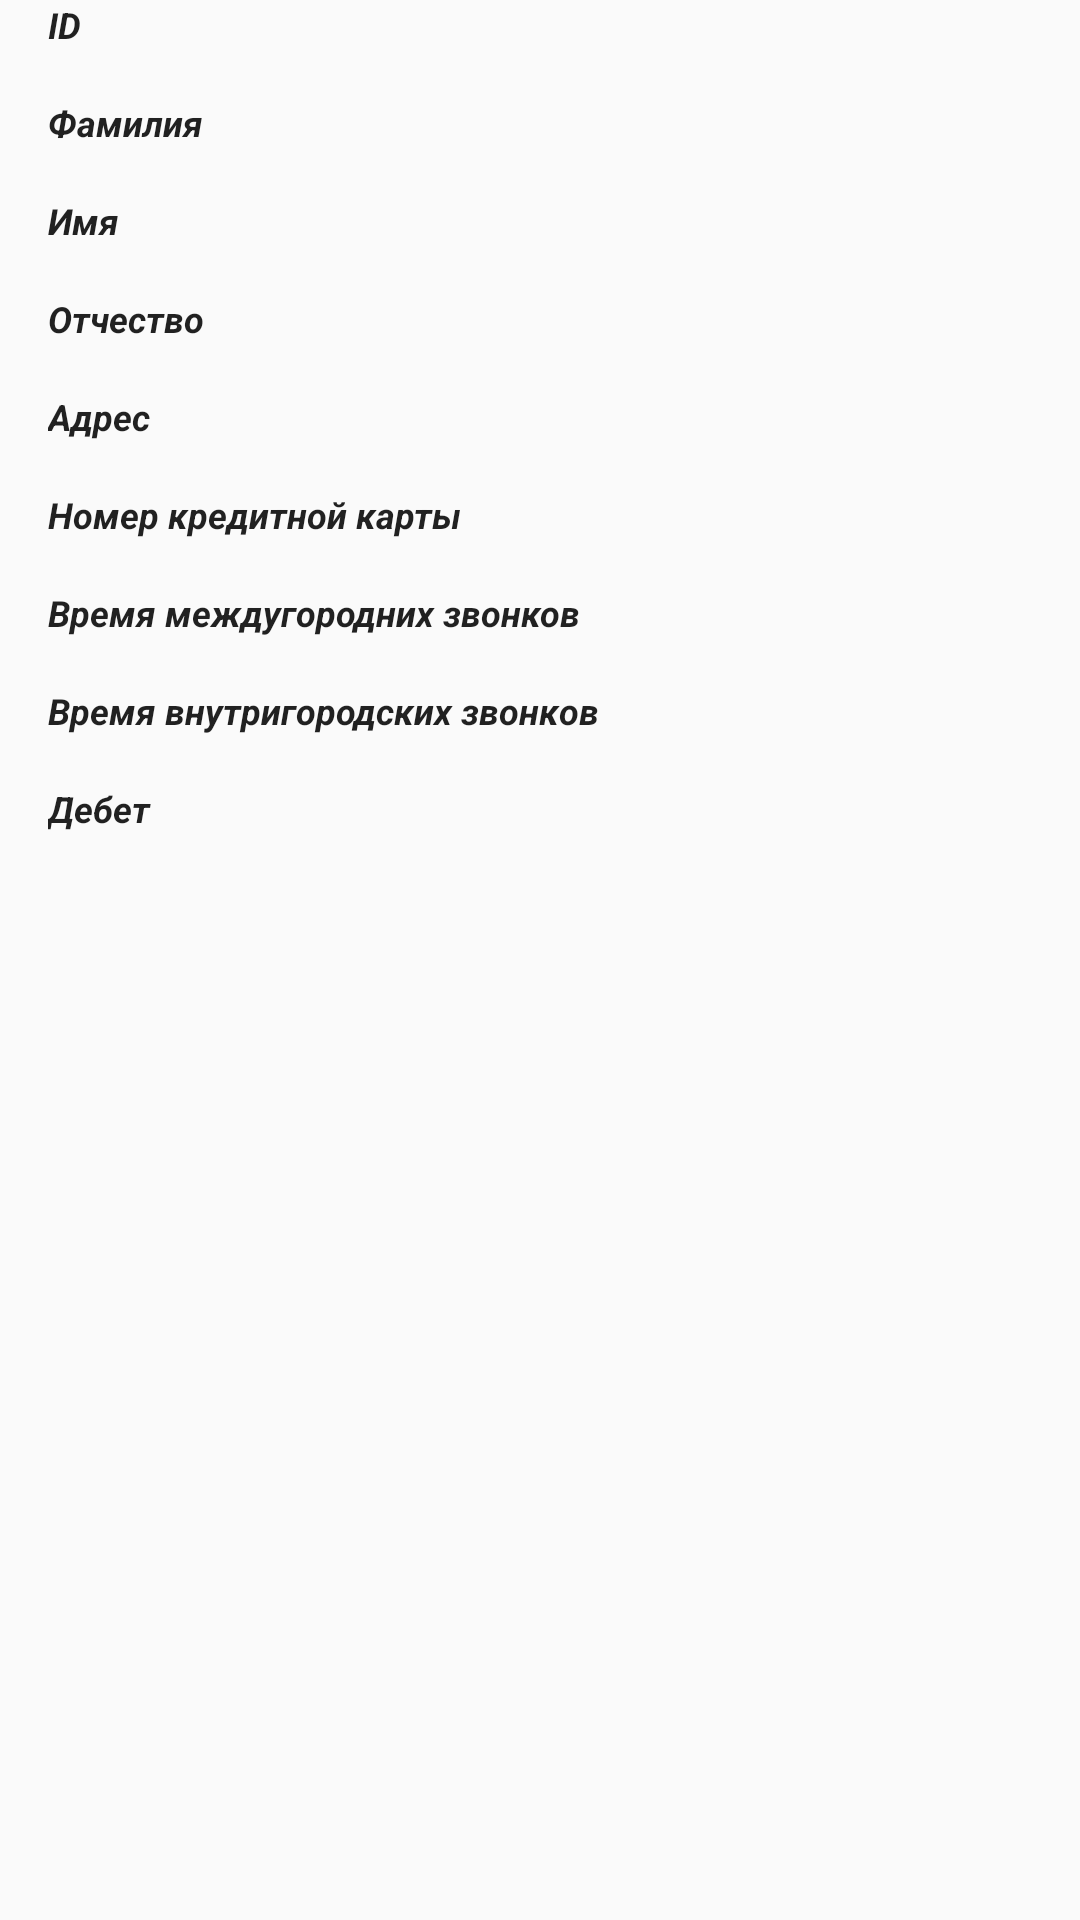

Reconstruct the res/layout file that produces this screen, plus the resources it refers to.
<!-- AndroidManifest.xml: application theme AppTheme.NoActionBar -->
<!-- res/layout/custom_list_item.xml -->
<?xml version="1.0" encoding="utf-8"?>
<LinearLayout
    xmlns:android="http://schemas.android.com/apk/res/android"
    android:layout_height="wrap_content"
    android:layout_width="match_parent"
    android:orientation="vertical">

    <TextView xmlns:android="http://schemas.android.com/apk/res/android"
        android:text="@string/ID"
        android:layout_width="match_parent"
        android:layout_height="wrap_content"
        android:textAppearance="?android:attr/textAppearanceListItemSmall"
        android:gravity="center_vertical"
        android:textSize="12dip"
        android:textStyle="bold|italic"
        android:paddingStart="?android:attr/listPreferredItemPaddingStart"
        android:paddingEnd="?android:attr/listPreferredItemPaddingEnd" />

    <TextView xmlns:android="http://schemas.android.com/apk/res/android"
        android:id="@+id/text1"
        android:layout_width="match_parent"
        android:layout_height="wrap_content"
        android:textAppearance="?android:attr/textAppearanceListItemSmall"
        android:gravity="center_vertical"
        android:textSize="12dip"
        android:paddingStart="?android:attr/listPreferredItemPaddingStart"
        android:paddingEnd="?android:attr/listPreferredItemPaddingEnd" />

    <TextView xmlns:android="http://schemas.android.com/apk/res/android"
        android:text="@string/surname"
        android:layout_width="match_parent"
        android:layout_height="wrap_content"
        android:textAppearance="?android:attr/textAppearanceListItemSmall"
        android:gravity="center_vertical"
        android:textSize="12dip"
        android:textStyle="bold|italic"
        android:paddingStart="?android:attr/listPreferredItemPaddingStart"
        android:paddingEnd="?android:attr/listPreferredItemPaddingEnd" />

    <TextView xmlns:android="http://schemas.android.com/apk/res/android"
        android:id="@+id/text2"
        android:layout_width="match_parent"
        android:layout_height="wrap_content"
        android:textAppearance="?android:attr/textAppearanceListItemSmall"
        android:gravity="center_vertical"
        android:textSize="12dip"
        android:paddingStart="?android:attr/listPreferredItemPaddingStart"
        android:paddingEnd="?android:attr/listPreferredItemPaddingEnd" />

    <TextView xmlns:android="http://schemas.android.com/apk/res/android"
        android:text="@string/firstname"
        android:layout_width="match_parent"
        android:layout_height="wrap_content"
        android:textAppearance="?android:attr/textAppearanceListItemSmall"
        android:gravity="center_vertical"
        android:textSize="12dip"
        android:textStyle="bold|italic"
        android:paddingStart="?android:attr/listPreferredItemPaddingStart"
        android:paddingEnd="?android:attr/listPreferredItemPaddingEnd" />

    <TextView xmlns:android="http://schemas.android.com/apk/res/android"
        android:id="@+id/text3"
        android:layout_width="match_parent"
        android:layout_height="wrap_content"
        android:textAppearance="?android:attr/textAppearanceListItemSmall"
        android:gravity="center_vertical"
        android:textSize="12dip"
        android:paddingStart="?android:attr/listPreferredItemPaddingStart"
        android:paddingEnd="?android:attr/listPreferredItemPaddingEnd" />

    <TextView xmlns:android="http://schemas.android.com/apk/res/android"
        android:text="@string/patronymic"
        android:layout_width="match_parent"
        android:layout_height="wrap_content"
        android:textAppearance="?android:attr/textAppearanceListItemSmall"
        android:gravity="center_vertical"
        android:textSize="12dip"
        android:textStyle="bold|italic"
        android:paddingStart="?android:attr/listPreferredItemPaddingStart"
        android:paddingEnd="?android:attr/listPreferredItemPaddingEnd" />

    <TextView xmlns:android="http://schemas.android.com/apk/res/android"
        android:id="@+id/text4"
        android:layout_width="match_parent"
        android:layout_height="wrap_content"
        android:textAppearance="?android:attr/textAppearanceListItemSmall"
        android:gravity="center_vertical"
        android:textSize="12dip"
        android:paddingStart="?android:attr/listPreferredItemPaddingStart"
        android:paddingEnd="?android:attr/listPreferredItemPaddingEnd" />

    <TextView xmlns:android="http://schemas.android.com/apk/res/android"
        android:text="@string/address"
        android:layout_width="match_parent"
        android:layout_height="wrap_content"
        android:textAppearance="?android:attr/textAppearanceListItemSmall"
        android:gravity="center_vertical"
        android:textSize="12dip"
        android:textStyle="bold|italic"
        android:paddingStart="?android:attr/listPreferredItemPaddingStart"
        android:paddingEnd="?android:attr/listPreferredItemPaddingEnd" />

    <TextView xmlns:android="http://schemas.android.com/apk/res/android"
        android:id="@+id/text5"
        android:layout_width="match_parent"
        android:layout_height="wrap_content"
        android:textAppearance="?android:attr/textAppearanceListItemSmall"
        android:gravity="center_vertical"
        android:textSize="12dip"
        android:paddingStart="?android:attr/listPreferredItemPaddingStart"
        android:paddingEnd="?android:attr/listPreferredItemPaddingEnd" />

    <TextView xmlns:android="http://schemas.android.com/apk/res/android"
        android:text="@string/creditCard"
        android:layout_width="match_parent"
        android:layout_height="wrap_content"
        android:textAppearance="?android:attr/textAppearanceListItemSmall"
        android:gravity="center_vertical"
        android:textSize="12dip"
        android:textStyle="bold|italic"
        android:paddingStart="?android:attr/listPreferredItemPaddingStart"
        android:paddingEnd="?android:attr/listPreferredItemPaddingEnd" />

    <TextView xmlns:android="http://schemas.android.com/apk/res/android"
        android:id="@+id/text6"
        android:layout_width="match_parent"
        android:layout_height="wrap_content"
        android:textAppearance="?android:attr/textAppearanceListItemSmall"
        android:gravity="center_vertical"
        android:textSize="12dip"
        android:paddingStart="?android:attr/listPreferredItemPaddingStart"
        android:paddingEnd="?android:attr/listPreferredItemPaddingEnd" />

    <TextView xmlns:android="http://schemas.android.com/apk/res/android"
        android:text="@string/timeLongDistanceCalls"
        android:layout_width="match_parent"
        android:layout_height="wrap_content"
        android:textAppearance="?android:attr/textAppearanceListItemSmall"
        android:gravity="center_vertical"
        android:textSize="12dip"
        android:textStyle="bold|italic"
        android:paddingStart="?android:attr/listPreferredItemPaddingStart"
        android:paddingEnd="?android:attr/listPreferredItemPaddingEnd" />

    <TextView xmlns:android="http://schemas.android.com/apk/res/android"
        android:id="@+id/text7"
        android:layout_width="match_parent"
        android:layout_height="wrap_content"
        android:textAppearance="?android:attr/textAppearanceListItemSmall"
        android:gravity="center_vertical"
        android:textSize="12dip"
        android:paddingStart="?android:attr/listPreferredItemPaddingStart"
        android:paddingEnd="?android:attr/listPreferredItemPaddingEnd" />

    <TextView xmlns:android="http://schemas.android.com/apk/res/android"
        android:text="@string/timeCityCalls"
        android:layout_width="match_parent"
        android:layout_height="wrap_content"
        android:textAppearance="?android:attr/textAppearanceListItemSmall"
        android:gravity="center_vertical"
        android:textSize="12dip"
        android:textStyle="bold|italic"
        android:paddingStart="?android:attr/listPreferredItemPaddingStart"
        android:paddingEnd="?android:attr/listPreferredItemPaddingEnd" />

    <TextView xmlns:android="http://schemas.android.com/apk/res/android"
        android:id="@+id/text8"
        android:layout_width="match_parent"
        android:layout_height="wrap_content"
        android:textAppearance="?android:attr/textAppearanceListItemSmall"
        android:gravity="center_vertical"
        android:textSize="12dip"
        android:paddingStart="?android:attr/listPreferredItemPaddingStart"
        android:paddingEnd="?android:attr/listPreferredItemPaddingEnd" />

    <TextView xmlns:android="http://schemas.android.com/apk/res/android"
        android:text="@string/debit"
        android:layout_width="match_parent"
        android:layout_height="wrap_content"
        android:textAppearance="?android:attr/textAppearanceListItemSmall"
        android:gravity="center_vertical"
        android:textSize="12dip"
        android:textStyle="bold|italic"
        android:paddingStart="?android:attr/listPreferredItemPaddingStart"
        android:paddingEnd="?android:attr/listPreferredItemPaddingEnd" />

    <TextView xmlns:android="http://schemas.android.com/apk/res/android"
        android:id="@+id/text9"
        android:layout_width="match_parent"
        android:layout_height="wrap_content"
        android:textAppearance="?android:attr/textAppearanceListItemSmall"
        android:gravity="center_vertical"
        android:textSize="12dip"
        android:paddingStart="?android:attr/listPreferredItemPaddingStart"
        android:paddingEnd="?android:attr/listPreferredItemPaddingEnd" />

</LinearLayout>
<!-- resources referenced by this layout -->
<resources>
  <string name="ID">ID</string>
  <string name="address">Адрес</string>
  <string name="creditCard">Номер кредитной карты</string>
  <string name="debit">Дебет</string>
  <string name="firstname">Имя</string>
  <string name="patronymic">Отчество</string>
  <string name="surname">Фамилия</string>
  <string name="timeCityCalls">Время внутригородских звонков</string>
  <string name="timeLongDistanceCalls">Время междугородних звонков</string>
  <style name="AppTheme.NoActionBar">
          <item name="windowActionBar">false</item>
          <item name="windowNoTitle">true</item>
          <item name="windowActionModeOverlay">true</item>
      </style>
</resources>
